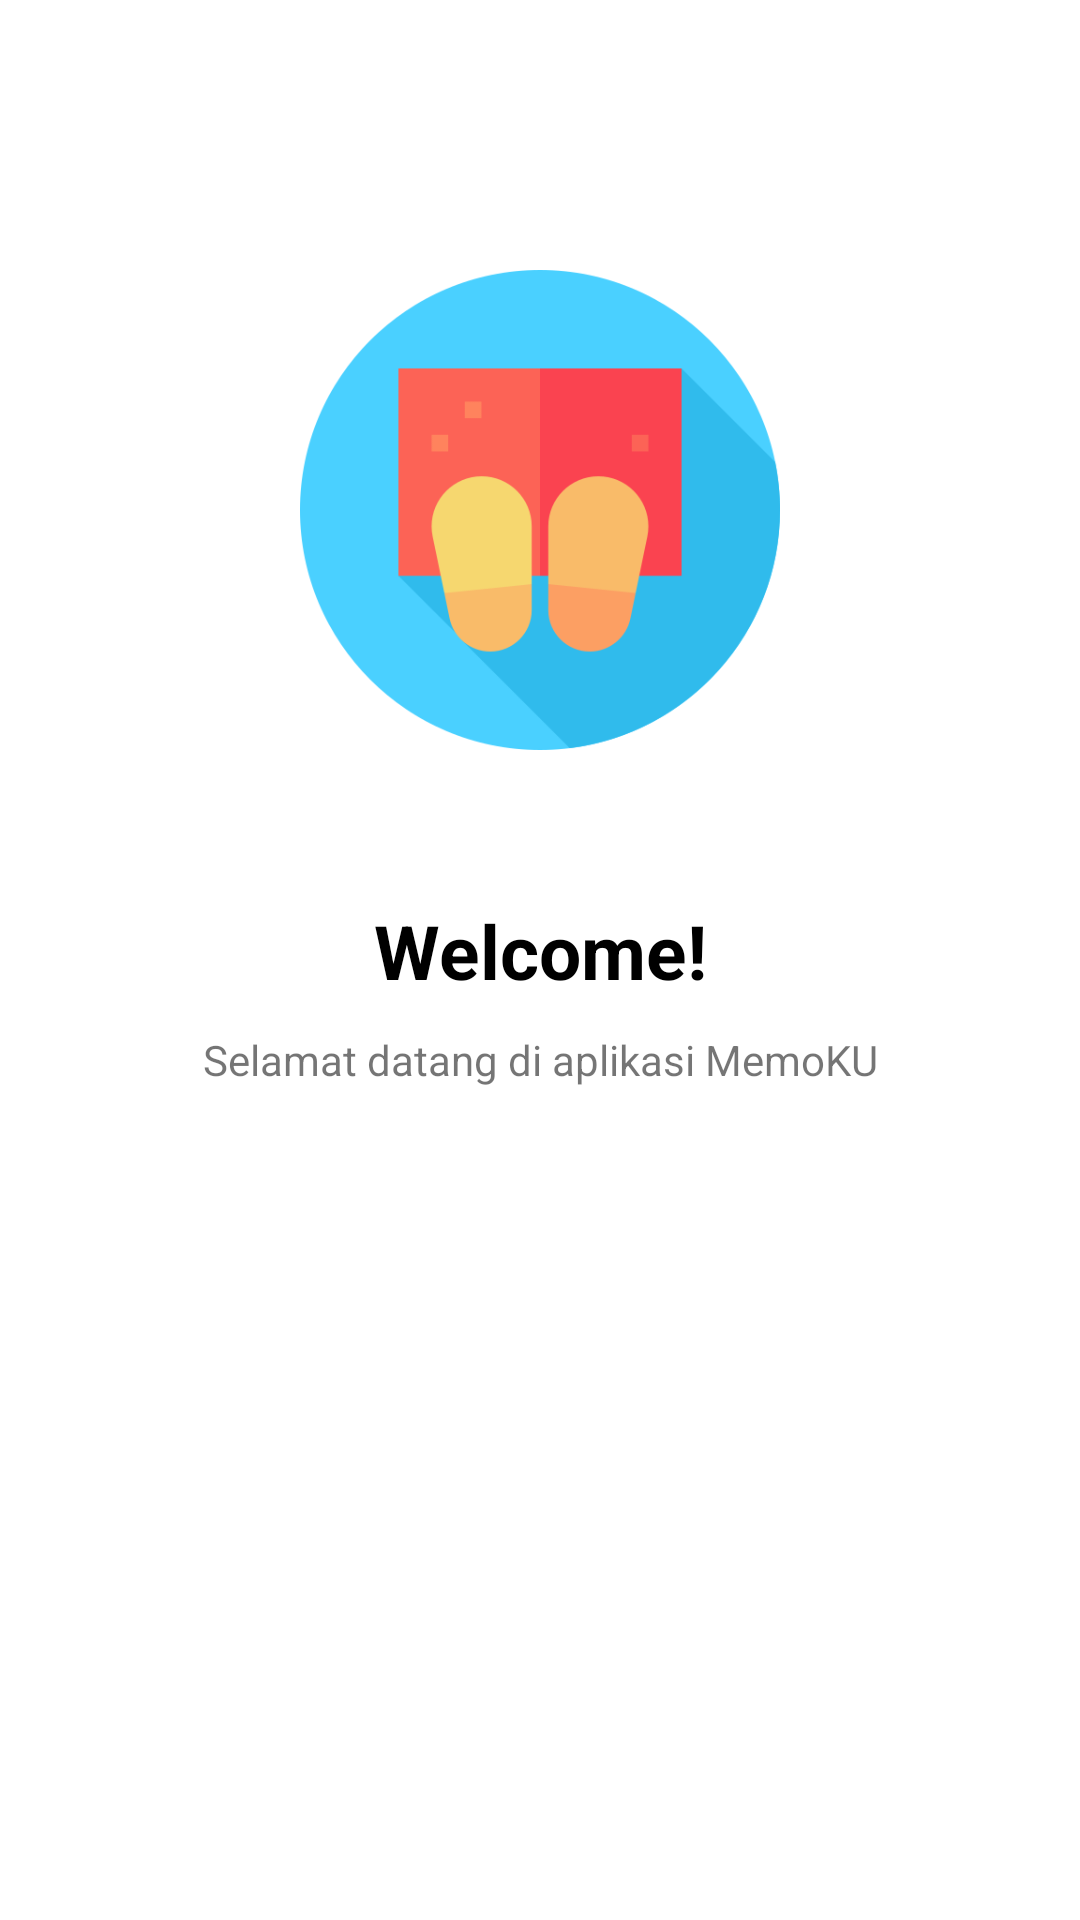

Layout XML and referenced resources for this Android screen:
<!-- AndroidManifest.xml: application theme Theme.UTS_AKB_10118402 -->
<!-- res/layout/slide_screen.xml -->
<?xml version="1.0" encoding="utf-8"?>
<RelativeLayout xmlns:android="http://schemas.android.com/apk/res/android"
    android:layout_width="match_parent"
    android:layout_height="match_parent"
    xmlns:app="http://schemas.android.com/apk/res-auto">

    <ImageView
        android:id="@+id/slide_image"
        android:layout_width="200dp"
        android:layout_height="200dp"
        android:layout_marginTop="70dp"
        android:layout_marginLeft="100dp"
        android:layout_marginRight="100dp"
        app:srcCompat="@drawable/welcome2" />

    <TextView
        android:id="@+id/slide_heading"
        android:layout_width="match_parent"
        android:layout_height="wrap_content"
        android:layout_below="@+id/slide_image"
        android:layout_marginLeft="30dp"
        android:layout_marginTop="30dp"
        android:layout_marginRight="30dp"
        android:textAlignment="center"
        android:layout_centerHorizontal="true"
        android:text="Welcome!"
        android:textColor="#000000"
        android:textSize="25dp"
        android:textStyle="bold"
        android:gravity="center_horizontal" />

    <TextView
        android:id="@+id/slide_desc"
        android:layout_width="match_parent"
        android:layout_height="wrap_content"
        android:layout_below="@+id/slide_heading"
        android:gravity="center_horizontal"
        android:layout_marginRight="30dp"
        android:layout_marginLeft="30dp"
        android:layout_marginTop="10dp"
        android:text="Selamat datang di aplikasi MemoKU"
        android:textAlignment="center" />

</RelativeLayout>
<!-- resources referenced by this layout -->
<resources>
  <!-- drawable welcome2: png bitmap (drawable, 19868 bytes) -->
  <style name="Theme.UTS_AKB_10118402" parent="Theme.MaterialComponents.DayNight.DarkActionBar">
          
          <item name="colorPrimary">@color/purple_500</item>
          <item name="colorPrimaryVariant">@color/primary</item>
          <item name="colorOnPrimary">@color/white</item>
          
          <item name="colorSecondary">@color/teal_200</item>
          <item name="colorSecondaryVariant">@color/teal_700</item>
          <item name="colorOnSecondary">@color/black</item>
          
          <item name="android:statusBarColor" tools:targetApi="l">?attr/colorPrimaryVariant</item>
          
      </style>
  <color name="purple_500">#FF6200EE</color>
  <color name="primary">#E8C3EF</color>
  <color name="white">#FFFFFFFF</color>
  <color name="teal_200">#FF03DAC5</color>
  <color name="teal_700">#FF018786</color>
  <color name="black">#FF000000</color>
</resources>
